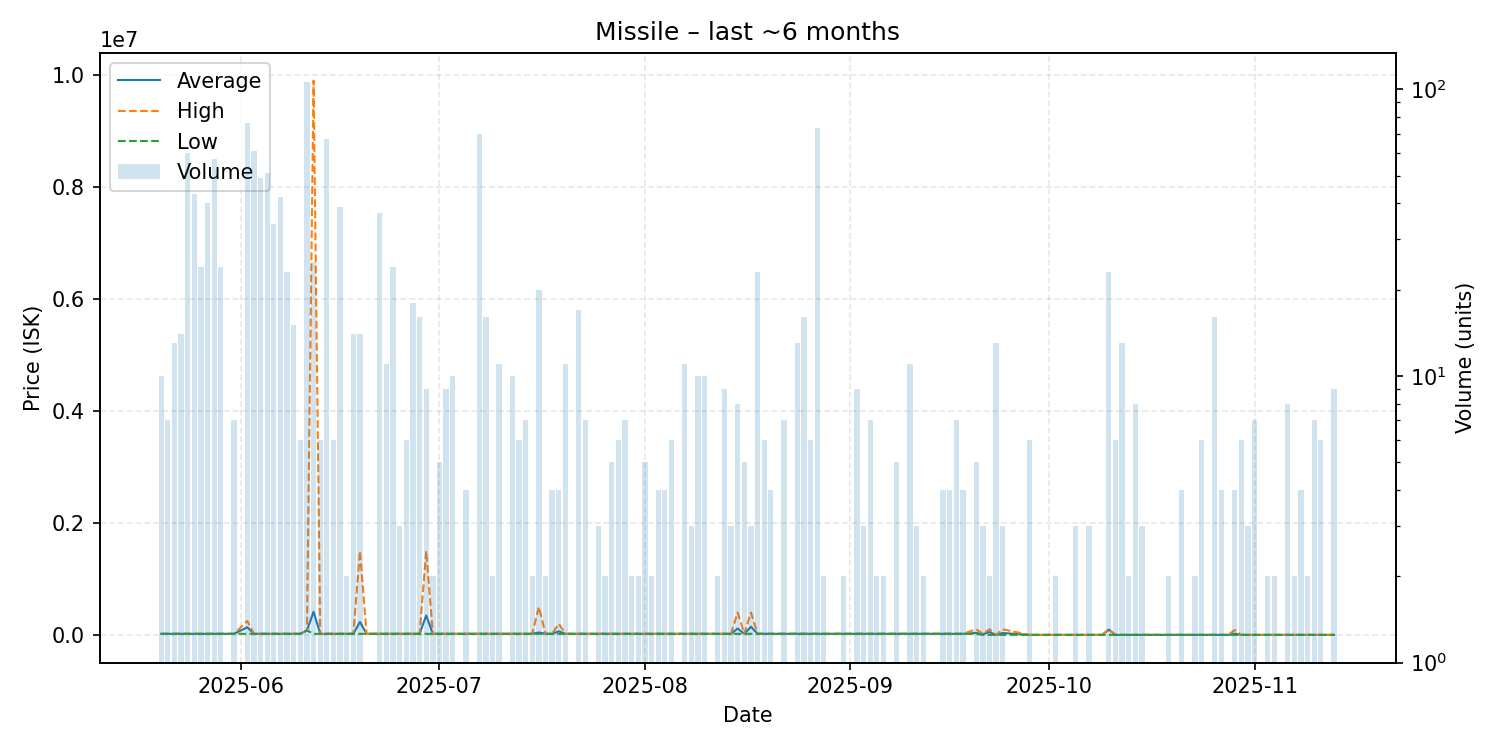

The data file committed next to this chart (first rows):
date, average, highest, lowest, order_count, volume
2025-05-20, 19723, 19730, 19720, 3, 10
2025-05-21, 19740, 19740, 19740, 2, 7
2025-05-22, 19740, 19740, 19740, 3, 13
2025-05-23, 19750, 19750, 19750, 4, 14
2025-05-24, 19750, 19750, 19750, 5, 60
2025-05-25, 19750, 19750, 19750, 10, 43
2025-05-26, 19750, 19750, 19750, 5, 24
2025-05-27, 19750, 19750, 19750, 8, 40
2025-05-28, 19760, 19760, 19760, 8, 57
2025-05-29, 19765, 19770, 19760, 6, 24
2025-05-31, 19780, 19780, 19780, 5, 7
2025-06-02, 136708, 249500, 19800, 14, 76
2025-06-03, 19800, 19800, 19800, 11, 61
2025-06-04, 19801, 19810, 19800, 7, 49
2025-06-05, 19820, 19820, 19800, 9, 51
2025-06-06, 19821, 19830, 19820, 5, 34
2025-06-07, 19830, 19830, 19830, 4, 42
2025-06-08, 19839, 19840, 19830, 4, 23
2025-06-09, 19840, 19840, 19840, 3, 15
2025-06-10, 19840, 19840, 19840, 2, 6
2025-06-11, 80000, 80000, 80000, 4, 106
2025-06-12, 414976, 9898000, 19850, 3, 25
2025-06-13, 19850, 19850, 19850, 2, 6
2025-06-14, 19850, 19850, 19850, 5, 67
2025-06-15, 19850, 19850, 19850, 2, 6
2025-06-16, 19850, 19850, 19850, 7, 39
2025-06-17, 19850, 19850, 19850, 2, 2
2025-06-18, 19850, 19850, 19850, 4, 14
2025-06-19, 231229, 1499500, 19850, 4, 14
2025-06-20, 19850, 19850, 19850, 1, 1
2025-06-22, 19850, 19850, 19850, 5, 37
2025-06-23, 19895, 19900, 19850, 6, 11
2025-06-24, 19900, 19900, 19900, 5, 24
2025-06-25, 19900, 19900, 19900, 3, 3
2025-06-26, 19900, 19900, 19900, 4, 6
2025-06-27, 19900, 19900, 19900, 4, 18
2025-06-28, 19900, 19900, 19900, 6, 16
2025-06-29, 348367, 1498000, 19900, 4, 9
2025-06-30, 19905, 19910, 19900, 2, 2
2025-07-01, 19900, 19900, 19900, 2, 5
2025-07-02, 19900, 19900, 19900, 3, 9
2025-07-03, 19900, 19900, 19900, 7, 10
2025-07-05, 19900, 19900, 19900, 3, 4
2025-07-06, 19900, 19900, 19900, 1, 1
2025-07-07, 19900, 19910, 19900, 4, 70
2025-07-08, 19910, 19910, 19910, 2, 16
2025-07-09, 19910, 19910, 19910, 2, 2
2025-07-10, 19910, 19910, 19910, 2, 11
2025-07-11, 19910, 19910, 19910, 1, 1
2025-07-12, 19911, 19920, 19910, 6, 10
2025-07-13, 19910, 19910, 19910, 2, 6
2025-07-14, 19910, 19910, 19910, 4, 7
2025-07-15, 19910, 19910, 19910, 2, 2
2025-07-16, 43904, 499800, 19910, 4, 20
2025-07-17, 19910, 19910, 19910, 1, 2
2025-07-18, 19910, 19910, 19910, 3, 4
2025-07-19, 64932, 200000, 19910, 4, 4
2025-07-20, 19910, 19910, 19910, 2, 11
2025-07-21, 19910, 19910, 19910, 1, 1
2025-07-22, 19910, 19910, 19910, 2, 17
... 96 more rows
